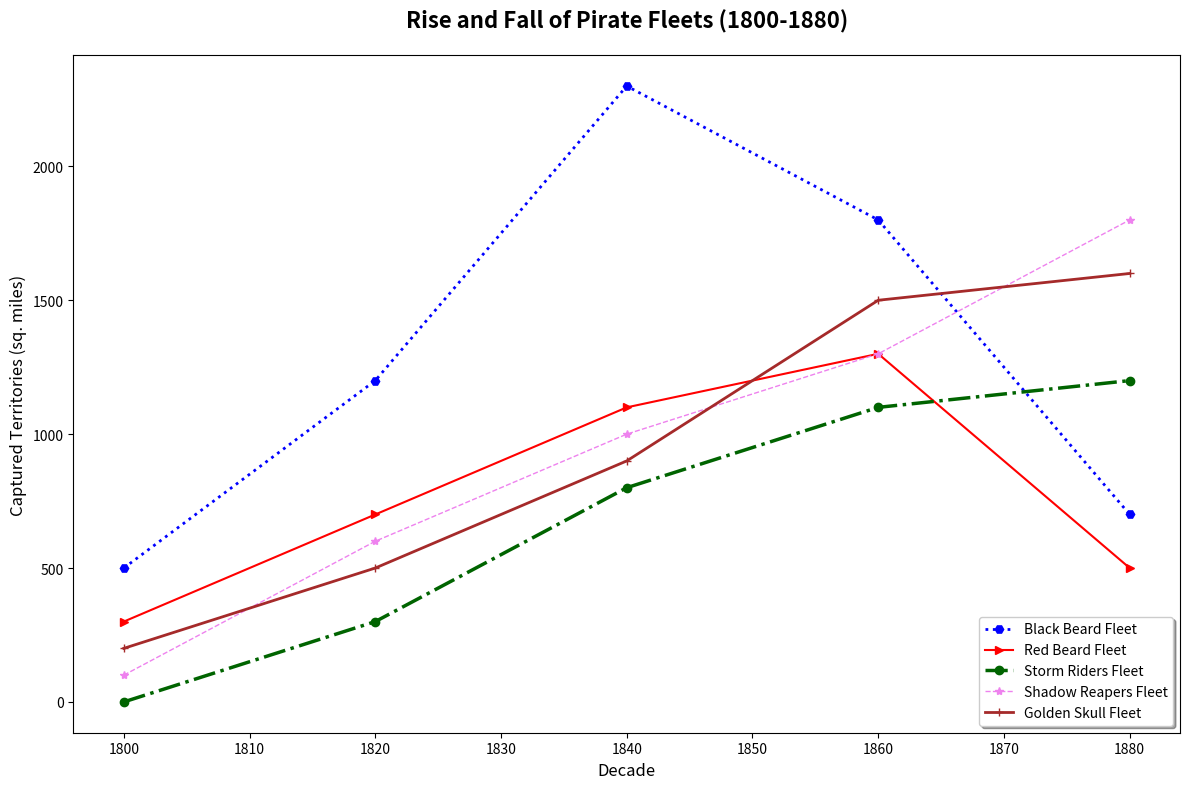

Recreate this plot in Python.
import matplotlib.pyplot as plt
import numpy as np

decades = np.array([1800, 1820, 1840, 1860, 1880])

black_beard_fleet = np.array([500, 1200, 2300, 1800, 700])
red_beard_fleet = np.array([300, 700, 1100, 1300, 500])
storm_riders_fleet = np.array([0, 300, 800, 1100, 1200])
shadow_reapers_fleet = np.array([100, 600, 1000, 1300, 1800])
golden_skull_fleet = np.array([200, 500, 900, 1500, 1600])

plt.figure(figsize=(12, 8))

plt.plot(decades, black_beard_fleet, marker='H', linestyle=':', linewidth=2, color='blue', label='Black Beard Fleet')
plt.plot(decades, red_beard_fleet, marker='>', linestyle='-', linewidth=1.5, color='red', label='Red Beard Fleet')
plt.plot(decades, storm_riders_fleet, marker='o', linestyle='-.', linewidth=2.5, color='darkgreen', label='Storm Riders Fleet')
plt.plot(decades, shadow_reapers_fleet, marker='*', linestyle='--', linewidth=1, color='violet', label='Shadow Reapers Fleet')
plt.plot(decades, golden_skull_fleet, marker='+', linestyle='-', linewidth=2, color='brown', label='Golden Skull Fleet')

plt.xlabel('Decade', fontsize=12)
plt.ylabel('Captured Territories (sq. miles)', fontsize=12)
plt.title('Rise and Fall of Pirate Fleets (1800-1880)', fontsize=16, fontweight='bold', pad=20)

plt.grid(False)
plt.legend(loc='lower right', fontsize=10, shadow=True)
plt.tight_layout()

plt.show()
